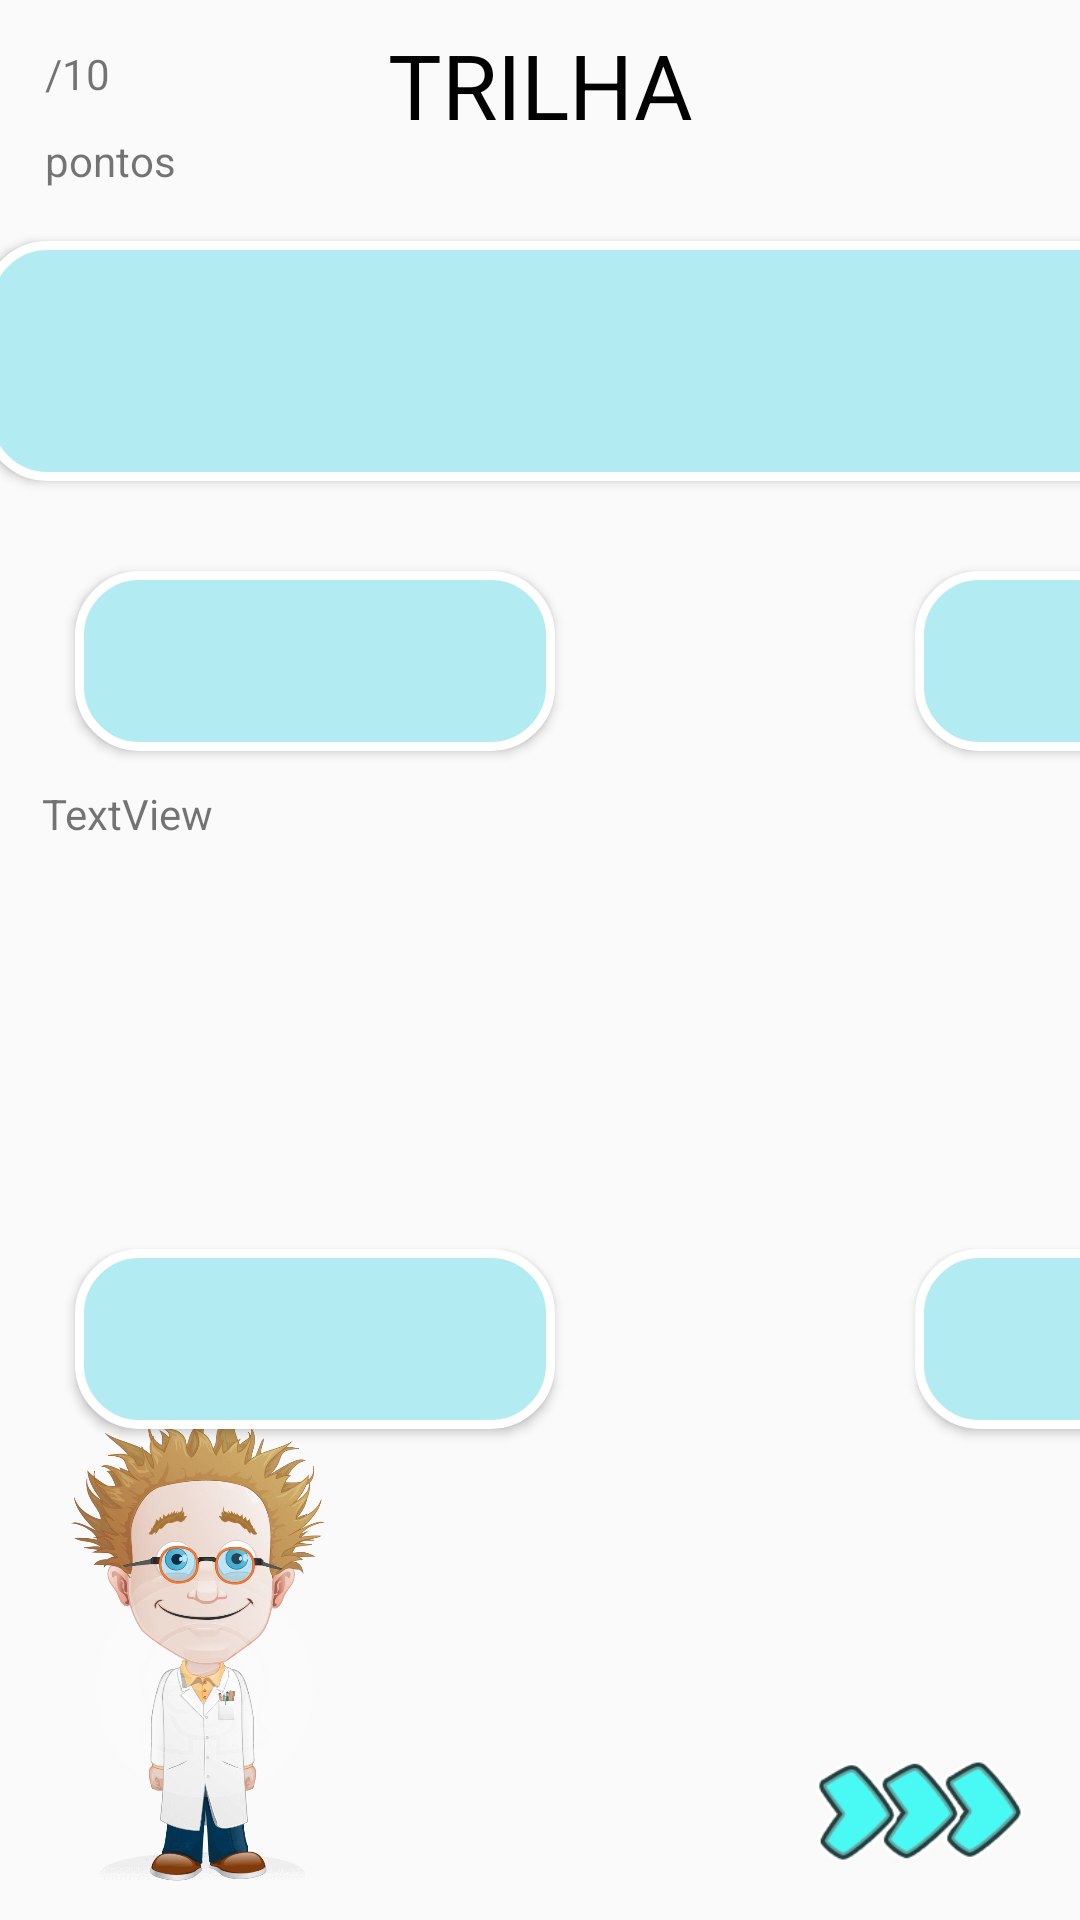

Produce the Android XML layout that renders to this screen, including the resource entries it uses.
<!-- AndroidManifest.xml: application theme NoActionbar -->
<!-- res/layout/activity_game_resultado_final.xml -->
<?xml version="1.0" encoding="utf-8"?>
<android.support.constraint.ConstraintLayout xmlns:android="http://schemas.android.com/apk/res/android"
    xmlns:app="http://schemas.android.com/apk/res-auto"
    xmlns:tools="http://schemas.android.com/tools"
    android:layout_width="match_parent"
    android:layout_height="match_parent"
    tools:context=".app.activity.GameResultadoFinal"
    android:background="@mipmap/back_main_screen">

    <ImageView
        android:id="@+id/myTutorGame2R"
        android:layout_width="116dp"
        android:layout_height="160dp"
        android:layout_marginBottom="8dp"
        android:layout_marginLeft="8dp"
        android:layout_marginStart="8dp"
        app:layout_constraintBottom_toBottomOf="parent"
        app:layout_constraintStart_toStartOf="parent"
        app:srcCompat="@drawable/tutor"
        android:alpha="1.0"/>

    <ImageView
        android:id="@+id/speechBubbleGame2R"
        android:layout_width="474dp"
        android:layout_height="147dp"
        android:layout_marginBottom="108dp"
        android:layout_marginLeft="44dp"
        android:layout_marginStart="44dp"
        android:alpha="0.0"
        app:layout_constraintBottom_toBottomOf="parent"
        app:layout_constraintStart_toStartOf="parent"
        app:srcCompat="@drawable/balao2" />

    <TextView
        android:id="@+id/speechPhrasesGame2"
        android:layout_width="318dp"
        android:layout_height="53dp"
        android:layout_marginBottom="70dp"
        android:layout_marginLeft="80dp"
        android:layout_marginStart="80dp"
        android:alpha="0.0"
        android:text=""
        app:layout_constraintBottom_toBottomOf="@+id/speechBubbleGame2R"
        app:layout_constraintStart_toStartOf="@+id/speechBubbleGame2R" />

    <ImageView
        android:id="@+id/nextIdGame2"
        android:layout_width="125dp"
        android:layout_height="75dp"
        android:contentDescription="TODO"
        app:layout_constraintBottom_toBottomOf="parent"
        app:layout_constraintEnd_toEndOf="parent"
        app:srcCompat="@drawable/setas_coloridas"
        android:alpha="1.0"/>

    <TextView
        android:id="@+id/contagemTotalGame2"
        android:layout_width="wrap_content"
        android:layout_height="wrap_content"
        android:layout_marginLeft="15dp"
        android:layout_marginStart="15dp"
        android:layout_marginTop="15dp"
        android:text="/10"
        app:layout_constraintStart_toStartOf="parent"
        app:layout_constraintTop_toTopOf="parent" />

    <TextView
        android:id="@+id/scoreGame2"
        android:layout_width="wrap_content"
        android:layout_height="wrap_content"
        android:layout_marginLeft="15dp"
        android:layout_marginStart="15dp"
        android:layout_marginTop="10dp"
        android:text="pontos"
        app:layout_constraintStart_toStartOf="parent"
        app:layout_constraintTop_toBottomOf="@+id/contagemGame2" />

    <TextView
        android:id="@+id/contagemGame2"
        android:layout_width="wrap_content"
        android:layout_height="wrap_content"
        android:layout_marginTop="15dp"
        app:layout_constraintEnd_toStartOf="@+id/contagemTotalGame2"
        app:layout_constraintTop_toTopOf="parent" />

    <TextView
        android:id="@+id/tituloGame2"
        android:layout_width="wrap_content"
        android:layout_height="wrap_content"
        android:layout_marginEnd="8dp"
        android:layout_marginLeft="8dp"
        android:layout_marginRight="8dp"
        android:layout_marginStart="8dp"
        android:layout_marginTop="8dp"
        android:text="TRILHA"
        android:textColor="@android:color/black"
        android:textSize="30sp"
        app:layout_constraintEnd_toEndOf="parent"
        app:layout_constraintStart_toStartOf="parent"
        app:layout_constraintTop_toTopOf="parent" />

    <Button
        android:id="@+id/instrucaoGame2"
        style="@style/BordasOperacoes"
        android:layout_width="460dp"
        android:layout_height="80dp"
        android:layout_marginEnd="8dp"
        android:layout_marginLeft="8dp"
        android:layout_marginRight="8dp"
        android:layout_marginStart="8dp"
        android:layout_marginTop="32dp"
        android:textSize="20sp"
        app:layout_constraintEnd_toEndOf="parent"
        app:layout_constraintHorizontal_bias="0.121"
        app:layout_constraintStart_toStartOf="parent"
        app:layout_constraintTop_toBottomOf="@+id/tituloGame2" />

    <TextView
        android:id="@+id/textoInstrucaoGame2"
        android:layout_width="wrap_content"
        android:layout_height="wrap_content"
        android:layout_marginBottom="8dp"
        android:layout_marginLeft="20dp"
        android:layout_marginStart="20dp"
        android:layout_marginTop="8dp"
        android:text="TextView"
        app:layout_constraintBottom_toBottomOf="@+id/speechPhrasesGame2"
        app:layout_constraintStart_toStartOf="@+id/instrucaoGame2"
        app:layout_constraintTop_toTopOf="@+id/instrucaoGame2" />

    <TextView
        android:id="@+id/textResultAntGame2"
        android:layout_width="75dp"
        android:layout_height="43dp"
        android:layout_marginLeft="10dp"
        android:layout_marginStart="10dp"
        android:layout_marginTop="10dp"
        android:text="Resultado Anterior:"
        android:textSize="15sp"
        app:layout_constraintStart_toEndOf="@+id/instrucaoGame2"
        app:layout_constraintTop_toBottomOf="@+id/tituloGame2" />

    <TextView
        android:id="@+id/resultAntGame2"
        android:layout_width="wrap_content"
        android:layout_height="wrap_content"
        android:layout_marginLeft="10dp"
        android:layout_marginStart="10dp"
        android:text="5000"
        android:textSize="25sp"
        app:layout_constraintStart_toEndOf="@+id/instrucaoGame2"
        app:layout_constraintTop_toBottomOf="@+id/textResultAntGame2" />

    <Button
        android:id="@+id/opcao1Game2"
        style="@style/BordasOperacoes"
        android:layout_width="160dp"
        android:layout_height="60dp"
        android:layout_marginLeft="25dp"
        android:layout_marginStart="25dp"
        android:layout_marginTop="30dp"
        app:layout_constraintStart_toStartOf="parent"
        app:layout_constraintTop_toBottomOf="@+id/instrucaoGame2" />

    <Button
        android:id="@+id/opcao2Game2"
        style="@style/BordasOperacoes"
        android:layout_width="160dp"
        android:layout_height="60dp"
        android:layout_marginLeft="120dp"
        android:layout_marginStart="120dp"
        android:layout_marginTop="30dp"
        app:layout_constraintStart_toEndOf="@+id/opcao1Game2"
        app:layout_constraintTop_toBottomOf="@+id/instrucaoGame2" />

    <Button
        android:id="@+id/opcao3Game2"
        style="@style/BordasOperacoes"
        android:layout_width="160dp"
        android:layout_height="60dp"
        android:layout_marginBottom="8dp"
        android:layout_marginLeft="25dp"
        android:layout_marginStart="25dp"
        android:layout_marginTop="10dp"
        app:layout_constraintBottom_toBottomOf="parent"
        app:layout_constraintStart_toStartOf="parent"
        app:layout_constraintTop_toBottomOf="@+id/opcao1Game2" />

    <Button
        android:id="@+id/opcao4Game2"
        style="@style/BordasOperacoes"
        android:layout_width="160dp"
        android:layout_height="60dp"
        android:layout_marginBottom="8dp"
        android:layout_marginLeft="120dp"
        android:layout_marginStart="120dp"
        android:layout_marginTop="10dp"
        app:layout_constraintBottom_toBottomOf="parent"
        app:layout_constraintStart_toEndOf="@+id/opcao3Game2"
        app:layout_constraintTop_toBottomOf="@+id/opcao2Game2" />
</android.support.constraint.ConstraintLayout>
<!-- resources referenced by this layout -->
<resources>
  <!-- drawable balao2: png bitmap (drawable, 2825 bytes) -->
  <!-- drawable setas_coloridas: png bitmap (drawable, 3702 bytes) -->
  <!-- drawable tutor: png bitmap (drawable, 80535 bytes) -->
  <style name="BordasOperacoes">
  
  
          <item name="android:background">@drawable/operacoes_bordas</item>
      </style>
  <style name="NoActionbar" parent="Theme.AppCompat.Light.NoActionBar">
          
          <item name="colorPrimary">@color/colorPrimary</item>
          <item name="colorPrimaryDark">@color/colorPrimaryDark</item>
          <item name="colorAccent">@color/colorAccent</item>
      </style>
  <!-- drawable operacoes_bordas (drawable) -->
  <?xml version="1.0" encoding="utf-8"?>
  <shape xmlns:android="http://schemas.android.com/apk/res/android">
  
      <corners
          android:radius="20dp" />
  
      <solid
          android:color="#b2ebf2" />
  
      <stroke
          android:color="#FFFFFF"
          android:width="3dp" />
  
      <size
          android:width="165dp"
          android:height="40dp" />
  
  
  </shape>
  <color name="colorPrimary">#3F51B5</color>
  <color name="colorPrimaryDark">#303F9F</color>
  <color name="colorAccent">#ff4081</color>
</resources>
